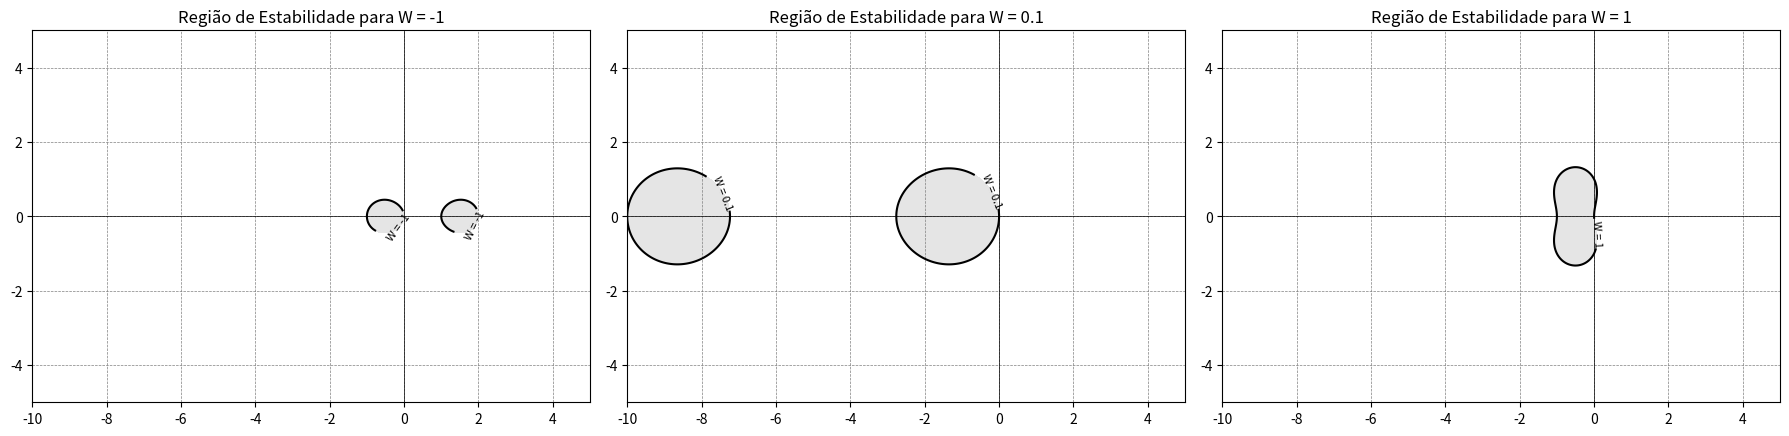

Python code for this plot:
import numpy as np
import matplotlib.pyplot as plt

def funcao_estabilidade(z, W):
    return 1 + z + W * z**2

def plot_regiao_estabilidade(ax, W):
    x = np.linspace(-10, 5, 400)
    y = np.linspace(-5, 5, 400)
    X, Y = np.meshgrid(x, y)
    Z = X + 1j * Y

    R = funcao_estabilidade(Z, W)
    abs_R = np.abs(R)
    contour = ax.contour(X, Y, abs_R, levels=[1], colors='black')
    ax.contourf(X, Y, abs_R, levels=[0, 1], colors='black', alpha=0.1)
    ax.clabel(contour, inline=True, fontsize=8, fmt=f'W = {W}')

    ax.axhline(0, color='black', linewidth=0.5)
    ax.axvline(0, color='black', linewidth=0.5)
    ax.grid(which='both', color='gray', linestyle='--', linewidth=0.5)
    ax.set_aspect('equal')
    ax.set_title(f'Região de Estabilidade para W = {W}')

W_values = [-1, 0.1, 1]

fig, axs = plt.subplots(1, 3, figsize=(18, 6))

for ax, W in zip(axs, W_values):
    plot_regiao_estabilidade(ax, W)

plt.tight_layout()
plt.show()
